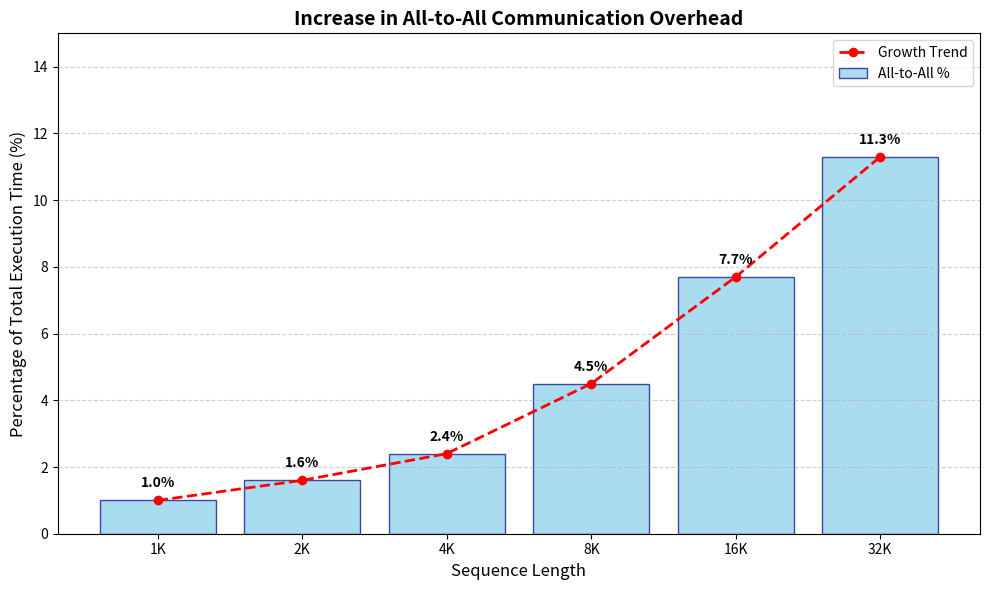

Reproduce this figure in Python. (Note: this script raises an exception after producing the figure.)
import matplotlib.pyplot as plt
import numpy as np

# 1. Data Setup
seq_labels = ['1K', '2K', '4K', '8K', '16K', '32K']
al_to_all_per = np.array([1.00, 1.6, 2.4, 4.5, 7.7, 11.3])
other_per = 100 - al_to_all_per # Remaining execution time

# --- PLOT 1: Bar Chart with Trend Line ---
plt.figure(figsize=(10, 6))
bars = plt.bar(seq_labels, al_to_all_per, color='skyblue', edgecolor='navy', alpha=0.7, label='All-to-All %')
plt.plot(seq_labels, al_to_all_per, marker='o', color='red', linestyle='--', linewidth=2, label='Growth Trend')

# Annotate values on top of bars
for bar in bars:
    height = bar.get_height()
    plt.text(bar.get_x() + bar.get_width()/2., height + 0.3,
             f'{height:.1f}%', ha='center', va='bottom', fontweight='bold')

plt.xlabel('Sequence Length', fontsize=12)
plt.ylabel('Percentage of Total Execution Time (%)', fontsize=12)
plt.title('Increase in All-to-All Communication Overhead', fontsize=14, fontweight='bold')
plt.ylim(0, 15) # Adjust limit to show labels clearly
plt.grid(axis='y', linestyle='--', alpha=0.6)
plt.legend()
plt.tight_layout()
plt.savefig('Images/all_to_all_trend.png')
plt.show()
